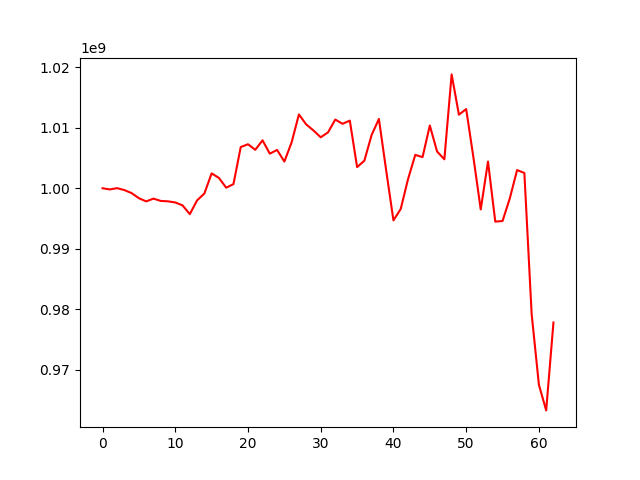

The data file committed next to this chart (first rows):
, 0
0, 1000000000
1, 999798809
2, 1000013681
3, 999692506
4, 999191698
5, 998349666
6, 997820220
7, 998282500
8, 997899956
9, 997832978
10, 997646952
11, 997165722
12, 995710615
13, 997996071
14, 999122707
15, 1002452612
16, 1001706685
17, 1000088468
18, 1000675035
19, 1006800057
20, 1007270048
21, 1006350478
22, 1007917275
23, 1005711090
24, 1006330514
25, 1004408287
26, 1007587887
27, 1012198147
28, 1010551087
29, 1009550763
30, 1008416580
31, 1009231252
32, 1011352196
33, 1010645538
34, 1011180049
35, 1003496431
36, 1004549613
37, 1008807948
38, 1011450295
39, 1002927460
40, 994680541
41, 996571744
42, 1001486145
43, 1005514807
44, 1005141761
45, 1010370614
46, 1006063374
47, 1004780838
48, 1018816422
49, 1012158377
50, 1013086123
51, 1005051856
52, 996493821
53, 1004403140
54, 994474873
55, 994581545
56, 998331991
57, 1002999249
58, 1002522066
59, 979228913
... 3 more rows
